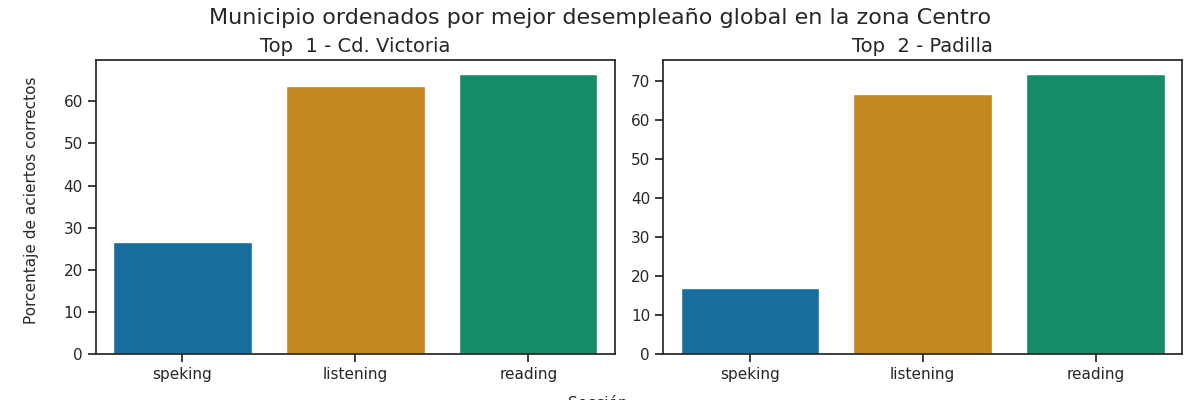

The table this chart was drawn from, first rows:
Top, Municipio, Porcentaje de aciertos correctos, Porcentaje de aciertos correctos para la…, Porcentaje de aciertos correctos para la…, Porcentaje de aciertos correctos para la…, Porcentaje de aciertos correctos para la…, Porcentaje de aciertos correctos para la…, Calificación promedio en los exámenes pa…, Calificación promedio en los exámenes pa…, Calificación promedio en los exámenes pa…, Calificación promedio en los exámenes pa…, Calificación promedio en los exámenes pa…, Promedio de aciertos en los exámenes par…, Promedio de aciertos en los exámenes par…, Promedio de aciertos en los exámenes par…, Promedio de aciertos en los exámenes par…, Promedio de aciertos en los exámenes par…
1, Cd. Victoria, 52.29, 63.72, 66.53, 26.5, 26.75, 26.62, A1 +, A1 +, A1, A1, A1, 16, 27, 2, 2, 2
2, Padilla, 51.8, 66.72, 71.8, 20.75, 13.0, 16.88, A2 -, A1 +, A1, A1, A1, 17, 29, 2, 1, 1
